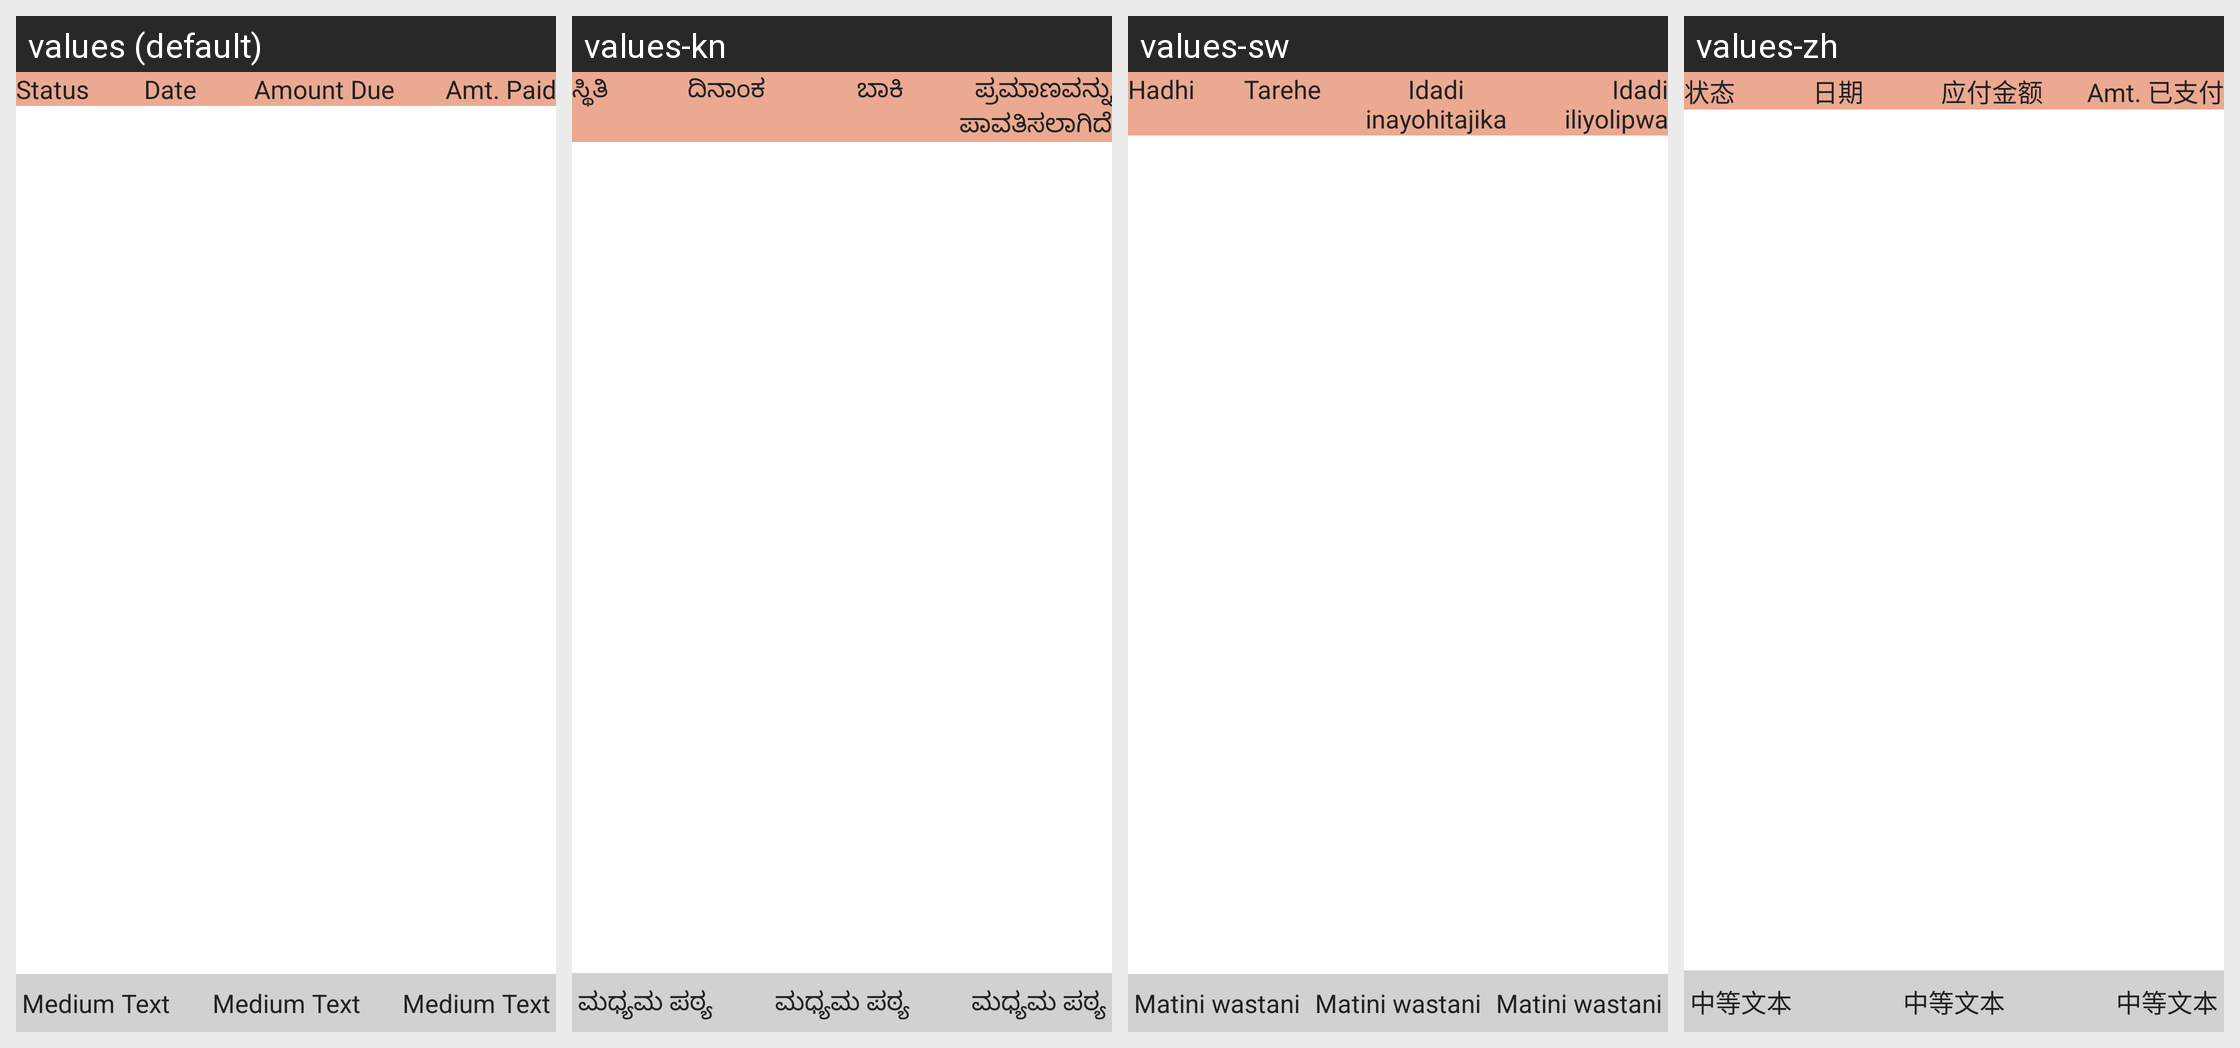

Here is an Android app screen in its default locale and in the app's own translations. Write out the translated-string differences for the strings that appear on this screen.
Android screen res/layout/fragment_loan_repayment_schedule.xml rendered under 4 locales, left to right: values (default), values-kn, values-sw, values-zh. Device: Nexus 5 (rendered at 1080×1920; each locale shown at half size, 540×960, under a caption strip naming it); theme MaterialAppTheme.
Other locales in the repository, not shown: values-ca, values-en, values-es, values-fr, values-hi, values-in-rID, values-my.
Strings drawn on this screen, with the default value and each locale's value (text and hints the layout hard-codes, and strings that could not be matched under every locale, appear in the picture but are not listed):

loan_status
  values: Status
  values-kn: ಸ್ಥಿತಿ
  values-sw: Hadhi
  values-zh: 状态

date
  values: Date
  values-kn: ದಿನಾಂಕ
  values-sw: Tarehe
  values-zh: 日期

loan_amount_due
  values: Amount Due
  values-kn: ಬಾಕಿ
  values-sw: Idadi inayohitajika
  values-zh: 应付金额

amount_paid
  values: Amt. Paid
  values-kn: ಪ್ರಮಾಣವನ್ನು ಪಾವತಿಸಲಾಗಿದೆ
  values-sw: Idadi iliyolipwa
  values-zh: Amt. 已支付

medium_text
  values: Medium Text
  values-kn: ಮಧ್ಯಮ ಪಠ್ಯ
  values-sw: Matini wastani
  values-zh: 中等文本
